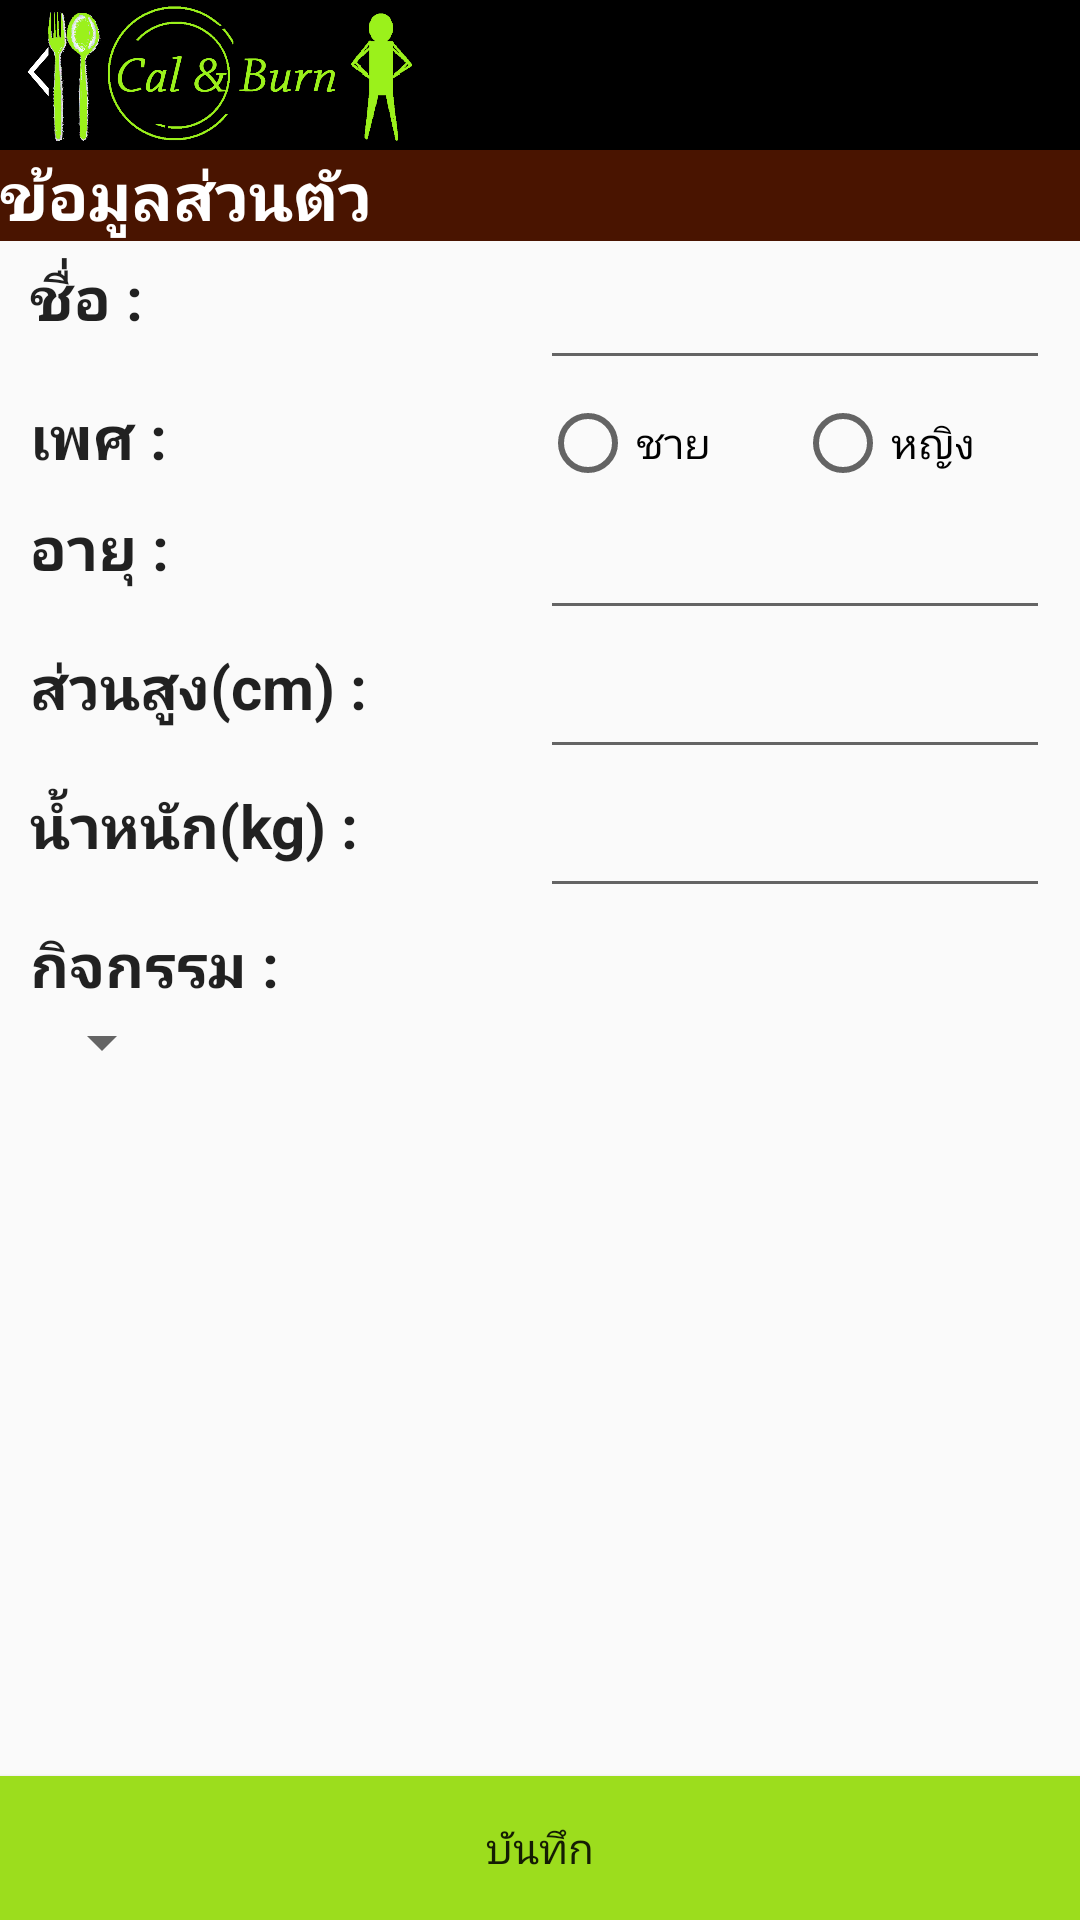

Reconstruct the res/layout file that produces this screen, plus the resources it refers to.
<!-- AndroidManifest.xml: application theme AppTheme -->
<!-- res/layout/activity_edit_profile.xml -->
<?xml version="1.0" encoding="utf-8"?>
<RelativeLayout xmlns:android="http://schemas.android.com/apk/res/android"
    android:orientation="vertical"
    android:layout_width="match_parent"
    android:layout_height="match_parent"
    android:background="@drawable/bg4">

    <ImageView
        android:id="@+id/imageView3"
        android:layout_width="match_parent"
        android:layout_height="50dp"
        android:background="#000000" />

    <ImageView
        android:layout_width="150dp"
        android:layout_height="50dp"
        android:src="@drawable/banner2"
        android:id="@+id/imageView4" />

    <Button
        android:id="@+id/button6"
        android:layout_width="match_parent"
        android:layout_height="wrap_content"
        android:background="@color/green_apple"
        android:layout_weight="1"
        android:text="บันทึก"
        android:layout_alignParentBottom="true"
        android:onClick="clickSaveEdit" />

    <ScrollView
        android:layout_width="match_parent"
        android:layout_height="match_parent"
        android:id="@+id/scrollView3"
        android:layout_below="@+id/imageView3"
        android:layout_above="@+id/button6" >

        <LinearLayout
            android:orientation="vertical"
            android:layout_width="match_parent"
            android:layout_height="match_parent" >

            <LinearLayout
                android:id="@+id/linearLayout8"
                android:layout_width="match_parent"
                android:layout_height="wrap_content"
                android:layout_below="@+id/banner2" >

                <TextView
                    android:layout_width="match_parent"
                    android:layout_height="wrap_content"
                    android:background="@color/brown"
                    android:text="ข้อมูลส่วนตัว"
                    android:textColor="#ffffff"
                    android:textSize="22dp"
                    android:textStyle="bold" />
            </LinearLayout>

            <LinearLayout
                android:id="@+id/linearLayout9"
                android:layout_width="match_parent"
                android:layout_height="wrap_content"
                android:layout_below="@+id/profile"
                android:layout_marginLeft="10dp"
                android:layout_marginRight="10dp"
                android:layout_marginTop="5dp" >

                <TextView
                    style="@style/CodeTextProfile"
                    android:layout_width="match_parent"
                    android:layout_height="match_parent"
                    android:layout_weight="1"
                    android:text="ชื่อ :" />

                <EditText
                    android:id="@+id/editText7"
                    android:layout_width="match_parent"
                    android:layout_height="match_parent"
                    android:layout_weight="1"
                    android:text=""
                    android:inputType="text" />
            </LinearLayout>

            <LinearLayout
                android:id="@+id/linearLayout10"
                android:layout_width="match_parent"
                android:layout_height="wrap_content"
                android:layout_below="@+id/name"
                android:layout_marginRight="10dp"
                android:layout_marginLeft="10dp"
                android:layout_marginTop="5dp" >

                <TextView
                    style="@style/CodeTextProfile"
                    android:layout_width="match_parent"
                    android:layout_height="wrap_content"
                    android:layout_weight="1"
                    android:text="เพศ :"
                    android:id="@+id/txtSex" />

                <RadioGroup
                    android:layout_width="match_parent"
                    android:orientation="horizontal"
                    android:id="@+id/radioGroup2"
                    android:layout_weight="1"
                    android:layout_height="wrap_content" >

                    <RadioButton
                        android:id="@+id/radioButton3"
                        android:layout_width="match_parent"
                        android:layout_height="wrap_content"
                        android:layout_weight="1"
                        android:text="ชาย"
                        android:checked="false" />

                    <RadioButton
                        android:id="@+id/radioButton4"
                        android:layout_width="match_parent"
                        android:layout_height="wrap_content"
                        android:layout_weight="1"
                        android:text="หญิง" />
                </RadioGroup>
            </LinearLayout>

            <LinearLayout
                android:layout_marginRight="10dp"
                android:id="@+id/linearLayout11"
                android:layout_width="match_parent"
                android:layout_height="wrap_content"
                android:layout_below="@+id/sex"
                android:layout_marginLeft="10dp"
                android:layout_marginTop="5dp" >

                <TextView
                    style="@style/CodeTextProfile"
                    android:layout_width="match_parent"
                    android:layout_height="match_parent"
                    android:layout_weight="1"
                    android:text="อายุ :" />

                <EditText
                    android:id="@+id/editText8"
                    android:layout_width="match_parent"
                    android:layout_height="match_parent"
                    android:layout_weight="1"
                    android:text=""
                    android:inputType="number|numberDecimal" />
            </LinearLayout>

            <LinearLayout
                android:layout_marginRight="10dp"
                android:id="@+id/linearLayout12"
                android:layout_width="match_parent"
                android:layout_height="wrap_content"
                android:layout_below="@+id/age"
                android:layout_marginLeft="10dp"
                android:layout_marginTop="5dp" >

                <TextView
                    style="@style/CodeTextProfile"
                    android:layout_width="match_parent"
                    android:layout_height="match_parent"
                    android:layout_weight="1"
                    android:text="ส่วนสูง(cm) :" />

                <EditText
                    android:id="@+id/editText9"
                    android:layout_width="match_parent"
                    android:layout_height="match_parent"
                    android:layout_weight="1"
                    android:text=""
                    android:inputType="number|numberDecimal" />
            </LinearLayout>

            <LinearLayout
                android:layout_marginRight="10dp"
                android:id="@+id/linearLayout13"
                android:layout_width="match_parent"
                android:layout_height="wrap_content"
                android:layout_below="@+id/height"
                android:layout_marginLeft="10dp"
                android:layout_marginTop="5dp" >

                <TextView
                    style="@style/CodeTextProfile"
                    android:layout_width="match_parent"
                    android:layout_height="match_parent"
                    android:layout_weight="1"
                    android:text="น้ำหนัก(kg) :" />

                <EditText
                    android:id="@+id/editText10"
                    android:layout_width="match_parent"
                    android:layout_height="match_parent"
                    android:layout_weight="1"
                    android:text=""
                    android:inputType="number|numberDecimal" />
            </LinearLayout>

            <LinearLayout
                android:layout_marginRight="10dp"
                android:id="@+id/linearLayout14"
                android:layout_width="match_parent"
                android:layout_height="wrap_content"
                android:layout_below="@+id/weight"
                android:layout_marginLeft="10dp"
                android:layout_marginTop="5dp"
                android:orientation="vertical">

                <TextView
                    style="@style/CodeTextProfile"
                    android:layout_width="wrap_content"
                    android:layout_height="wrap_content"
                    android:text="กิจกรรม :"
                    android:id="@+id/txtExercise" />

                <Spinner
                    android:layout_width="wrap_content"
                    android:layout_height="wrap_content"
                    android:id="@+id/spinner" />
            </LinearLayout>
        </LinearLayout>
    </ScrollView>
</RelativeLayout>
<!-- resources referenced by this layout -->
<resources>
  <color name="brown">#491400</color>
  <color name="green_apple">#9cdd1d</color>
  <!-- drawable banner2: png bitmap (drawable, 62583 bytes) -->
  <style name="CodeTextProfile" parent="@android:style/TextAppearance.Medium">
          <item name="android:textSize">20dp</item>
          <item name="android:textStyle">bold</item>
      </style>
  <style name="AppTheme" parent="Theme.AppCompat.Light.NoActionBar">
          
      </style>
</resources>
